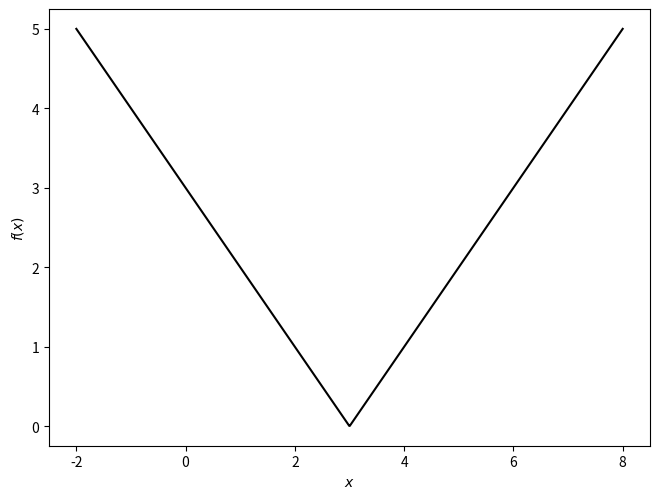

The matplotlib source for this figure:
import numpy as np
import matplotlib.pylab as plt
x = np.linspace(-2,8,1000)
y = np.abs(x-3)
plt.plot(x,y, color='k')
plt.xlabel("$x$")
plt.ylabel("$f(x)$")
plt.tight_layout(pad=0, w_pad=0, h_pad=0)
plt.savefig("abs.eps", dpi=300)
plt.show()

